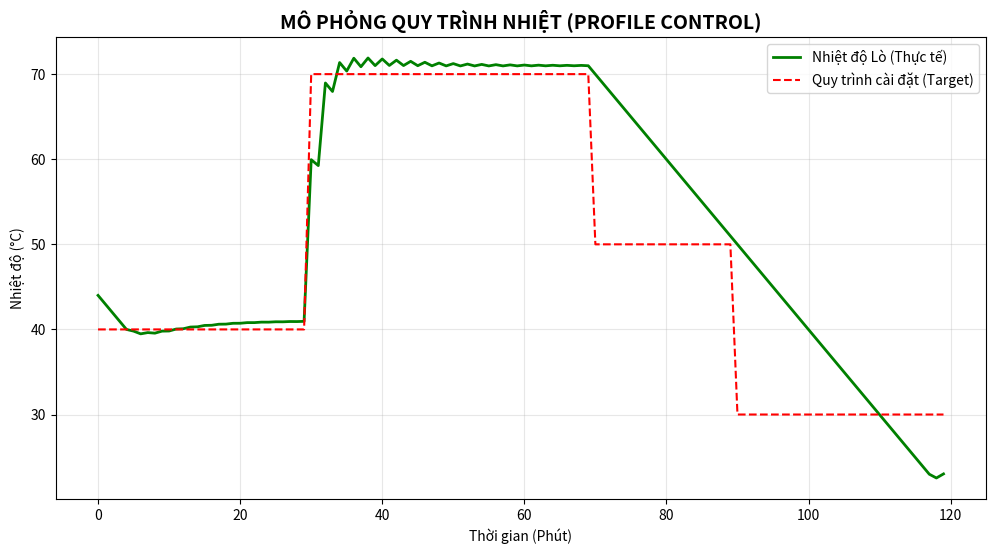

Reproduce this figure in Python.
# --- MẪU CODE PID CHUẨN ---
# Dùng cho: Lò nhiệt, Bồn nước, Pha hóa chất...
# Cách dùng: 
# 1. Chỉnh MUC_TIEU ở dòng 5
# 2. Chỉnh Kp, Ki, Kd ở hàm update()
# 3. Kp to thì nhanh, Ki to thì hết sai số, Kd to thì giảm rung lắc.
import matplotlib.pyplot as plt

# --- 1. SETUP HỆ THỐNG ---
TOC_DO_NGUOI = 1.0  # Lò này mất nhiệt vừa phải
# Lưu ý: MUC_TIEU không còn là hằng số cố định nữa!

class LoPhanUng:
    def __init__ (self, nhiet_do_dau):
        self.T = nhiet_do_dau
        self.tong_sai_so = 0.0 
        self.sai_so_cu = 0.0 # Dùng cho D

    def update(self, muc_tieu_hien_tai):
        # 1. Mất nhiệt
        self.T = self.T - TOC_DO_NGUOI
        
        # 2. Tính toán PID
        sai_so = muc_tieu_hien_tai - self.T
        
        # Anti-windup
        if abs(sai_so) < 10.0: # Mở rộng vùng hoạt động cho I chút
            self.tong_sai_so += sai_so
            
        toc_do_loi = sai_so - self.sai_so_cu
        self.sai_so_cu = sai_so

        # Thông số Tuning (Cân bằng)
        Kp = 0.8
        Ki = 0.1
        Kd = 0.5
        
        cong_suat = (sai_so * Kp) + (self.tong_sai_so * Ki) + (toc_do_loi * Kd)
        
        # Giới hạn công suất (Lò mạnh Max 20)
        if cong_suat > 20.0: cong_suat = 20.0 
        if cong_suat < 0.0: cong_suat = 0.0
        
        self.T = self.T + cong_suat
        return self.T

# --- 2. MÔ PHỎNG QUY TRÌNH (BATCH) ---
lo = LoPhanUng(nhiet_do_dau=25.0)

time_log = []
temp_log = []
target_log = [] # Lưu lại mục tiêu để vẽ đường đỏ gãy khúc

for phut in range(120): # Chạy 2 tiếng (120 phút)
    
    # === [BRAIN] BỘ NÃO ĐIỀU KHIỂN QUY TRÌNH ===
    if phut < 30:
        # Giai đoạn 1: Ủ ấm (0 - 30 phút)
        target = 40.0
    elif phut < 70:
        # Giai đoạn 2: Nấu chín (30 - 70 phút)
        target = 70.0
    elif phut < 90:
        # Giai đoạn 3: Giữ nhiệt nhẹ (70 - 90 phút)
        target = 50.0
    else:
        # Giai đoạn 4: Tắt lò/Làm nguội (90 - 120 phút)
        target = 30.0
    # ===========================================

    # Truyền target động vào lò
    T_hien_tai = lo.update(target)
    
    time_log.append(phut)
    temp_log.append(T_hien_tai)
    target_log.append(target)

# --- 3. VẼ ---
plt.figure(figsize=(12, 6))
plt.plot(time_log, temp_log, label="Nhiệt độ Lò (Thực tế)", color="green", linewidth=2)
# Vẽ đường mục tiêu màu đỏ (nó sẽ là bậc thang)
plt.plot(time_log, target_log, label="Quy trình cài đặt (Target)", color="red", linestyle="--")

plt.title("MÔ PHỎNG QUY TRÌNH NHIỆT (PROFILE CONTROL)", fontsize=14, fontweight='bold')
plt.xlabel("Thời gian (Phút)")
plt.ylabel("Nhiệt độ (°C)")
plt.legend()
plt.grid(True, alpha=0.3)
plt.show()
